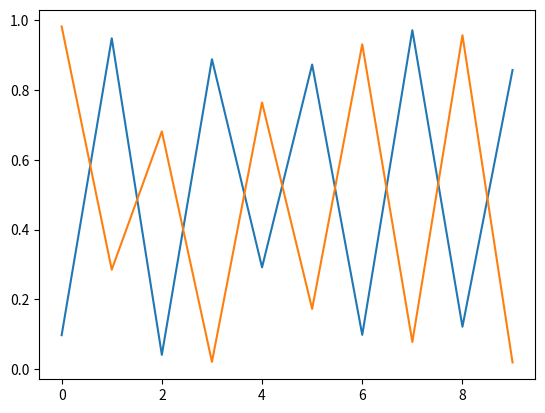

Generate this figure with matplotlib:

import random as rnd
import matplotlib.pyplot as plt

def gain_1(p_11, p_12):
    p_21 = 1 - p_11
    p_22 = 1 - p_12
    return p_11 * p_12 + p_21 * p_22 - p_11 * p_22 - p_12 * p_21

def collabo(
    prec_1: float,
    prec_2: float,
    N_1: int,
    N_2: int,
    p_M_1: int,
    p_M_2: int,
    p_m_1: int,
    p_m_2: int,
    e_m_1: float,
    e_m_2: float,
):
    p_s_1: int = N_1 - p_m_1 - p_M_1 - 1
    p_s_2: int = N_2 - p_m_2 - p_M_2 - 1
    popul_1: list[float] = [rnd.uniform(0, 1) for _ in range(N_1)]
    popul_2: list[float] = [rnd.uniform(0, 1) for _ in range(N_2)]
    popul_1: list[float] = sorted(popul_1, key=lambda x: gain_1(x, popul_2[-1]))
    popul_2: list[float] = sorted(popul_2, key=lambda x: -gain_1(popul_1[-1], x))
    best_1 = popul_1[-1]
    best_2 = popul_2[-1]
    hall_of_fame_1: list[float] = [best_1]
    hall_of_fame_2: list[float] = [best_2]

    le_premier: bool = True
    while le_premier or (abs(gain_1(best_1, best_2) - gain_1(hall_of_fame_1[-2], hall_of_fame_2[-2])) > prec_1 and abs(-gain_1(best_2, best_1) + gain_1(hall_of_fame_2[-2], hall_of_fame_1[-2])) > prec_2):
        le_premier = False
        popul_1 = sorted(
            [rnd.uniform(0, 1) for _ in range(p_M_1)] +
            [best_1 + rnd.uniform(-e_m_1, e_m_1) for _ in range(p_m_1)] +
            [(popul_1[i] + best_1) / 2 for i in range(-2, -p_s_1 - 2, -1)] +
            [best_1],
            key=lambda x: gain_1(x, popul_2[-1])
        )
        best_1 = popul_1[-1]
        hall_of_fame_1.append(best_1)
        popul_2 = sorted(
            [rnd.uniform(0, 1) for _ in range(p_M_2)] +
            [best_2 + rnd.uniform(-e_m_2, e_m_2) for _ in range(p_m_2)] +
            [(popul_2[i] + best_2) / 2 for i in range(-2, -p_s_2 - 2, -1)] +
            [best_2],
            key=lambda x: -gain_1(popul_1[-1], x)
        )
        best_2 = popul_2[-1]
        hall_of_fame_2.append(best_2)
    return best_1, gain_1(best_1, best_2), hall_of_fame_1, best_2, -gain_1(best_1, best_2), hall_of_fame_2

if __name__ == "__main__":
    best_1, f_best_1, hall_of_fame_1, best_2, f_best_2, hall_of_fame_2 = collabo(
        prec_1=1e-2,
        prec_2=1e-2,
        N_1=30,
        N_2=30,
        p_M_1=5,
        p_M_2=5,
        p_m_1=10,
        p_m_2=10,
        e_m_1=.01,
        e_m_2=.01,
    )
    #plt.plot([gain_1(indiv, best_2) for indiv in hall_of_fame_1])
    #plt.plot([-gain_1(best_1, indiv) for indiv in hall_of_fame_2])
    plt.plot(hall_of_fame_1)
    plt.plot(hall_of_fame_2)
    plt.show()